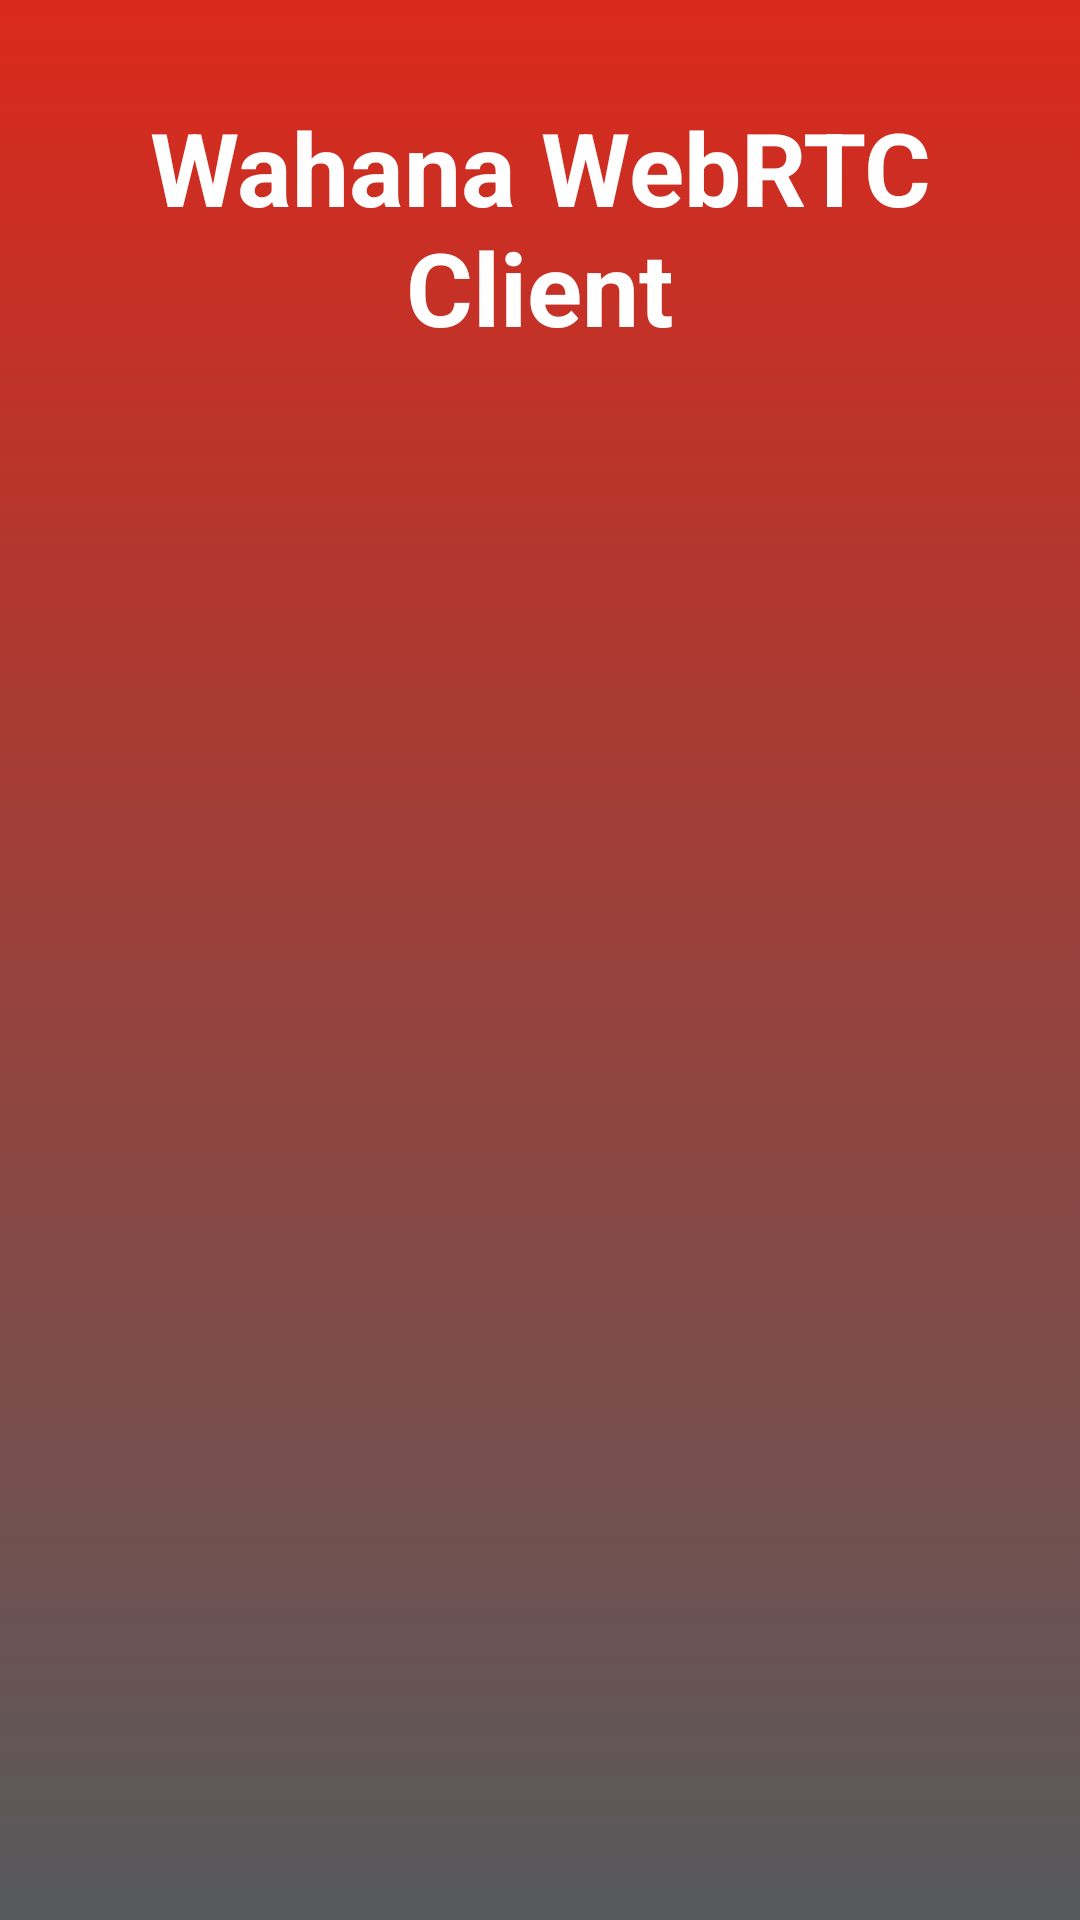

Produce the Android XML layout that renders to this screen, including the resource entries it uses.
<!-- AndroidManifest.xml: application theme Theme.AppCompat.Light.NoActionBar -->
<!-- res/layout/activity_launch.xml -->
<?xml version="1.0" encoding="utf-8"?>
<RelativeLayout xmlns:android="http://schemas.android.com/apk/res/android"
    xmlns:tools="http://schemas.android.com/tools"
    android:layout_width="match_parent"
    android:layout_height="match_parent"
    android:background="@drawable/avaya_gradient_selector"
    android:orientation="vertical"
    android:paddingTop="25dp"
    tools:context="com.avaya.oceanareferenceclient.application.LaunchActivity">

    <ImageView
        android:id="@+id/imageViewLogo"
        android:layout_width="match_parent"
        android:layout_height="300dp"
        android:layout_alignParentStart="true"
        android:layout_alignParentTop="true"
        android:layout_marginTop="49dp"
        android:padding="15dp"
        />
    <TextView
        android:id="@+id/textViewTitle"
        android:layout_width="match_parent"
        android:layout_height="wrap_content"
        android:layout_marginLeft="25dp"
        android:layout_marginRight="25dp"
        android:layout_marginTop="8dp"
        android:paddingLeft="10dp"
        android:paddingRight="10dp"
        android:text="@string/app_name"
        android:textAlignment="center"
        android:textAppearance="?android:attr/textAppearanceMedium"
        android:textColor="@color/white"
        android:textSize="@dimen/abc_text_size_display_1_material"
        android:textStyle="bold"
         />

    <TextView
        android:id="@+id/appVersion"
        android:layout_width="wrap_content"
        android:layout_height="wrap_content"
        android:layout_alignBottom="@+id/imageViewLogo"
        android:layout_centerHorizontal="true"
        android:layout_marginBottom="41dp"
        android:textAppearance="?android:attr/textAppearanceLarge"
        android:textColor="@android:color/white"/>

</RelativeLayout>
<!-- resources referenced by this layout -->
<resources>
  <color name="white">#ffffff</color>
  <!-- drawable avaya_gradient_selector (drawable) -->
  <?xml version="1.0" encoding="utf-8"?>
  <selector xmlns:android="http://schemas.android.com/apk/res/android" android:layout_width="match_parent" android:layout_height="match_parent">
  
      <item>
          <shape>
              <gradient android:angle="90" android:endColor="@color/avaRed" android:startColor="@color/interactionBackground" android:type="linear" />
          </shape>
      </item>
  
  </selector>
  <string name="app_name">Wahana WebRTC Client</string>
  <color name="avaRed">#da291c</color>
  <color name="interactionBackground">#565a5c</color>
</resources>
